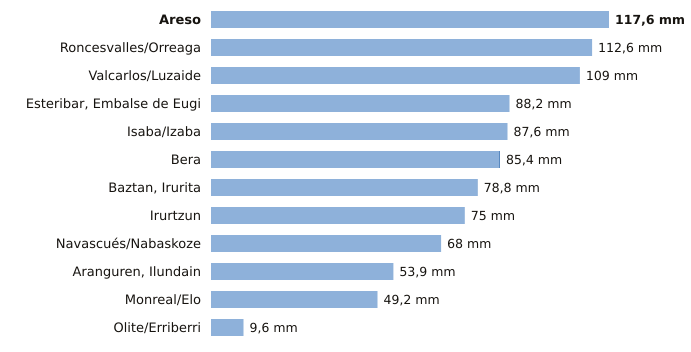

Data behind this chart, as committed beside it:
estacion, provincia, indicativo, mm_6_dias_anteriores, mm_hoy, mm_7_dias, horas_de_hoy
Areso, Navarra, 1033X, 117.6, 0.0, 117.6, 8
Roncesvalles/Orreaga, Navarra, 9228T, 112.6, 0.0, 112.6, 8
Valcarlos/Luzaide, Navarra, 9995Y, 109.0, 0.0, 109.0, 8
Esteribar, Embalse de Eugi, Navarra, 9257X, 88.2, 0.0, 88.2, 8
Isaba/Izaba, Navarra, 9218A, 87.6, 0.0, 87.6, 8
Bera, Navarra, 1010X, 85.2, 0.2, 85.4, 8
Baztan, Irurita, Navarra, 1002Y, 78.7, 0.1, 78.8, 8
Irurtzun, Navarra, 9274X, 75.0, 0.0, 75.0, 8
Navascués/Nabaskoze, Navarra, 9238X, 68.0, 0.0, 68.0, 8
Aranguren, Ilundain, Navarra, 9263X, 53.9, 0.0, 53.9, 8
Monreal/Elo, Navarra, 9262P, 49.2, 0.0, 49.2, 8
Olite/Erriberri, Navarra, 9252X, 9.6, 0.0, 9.6, 8
